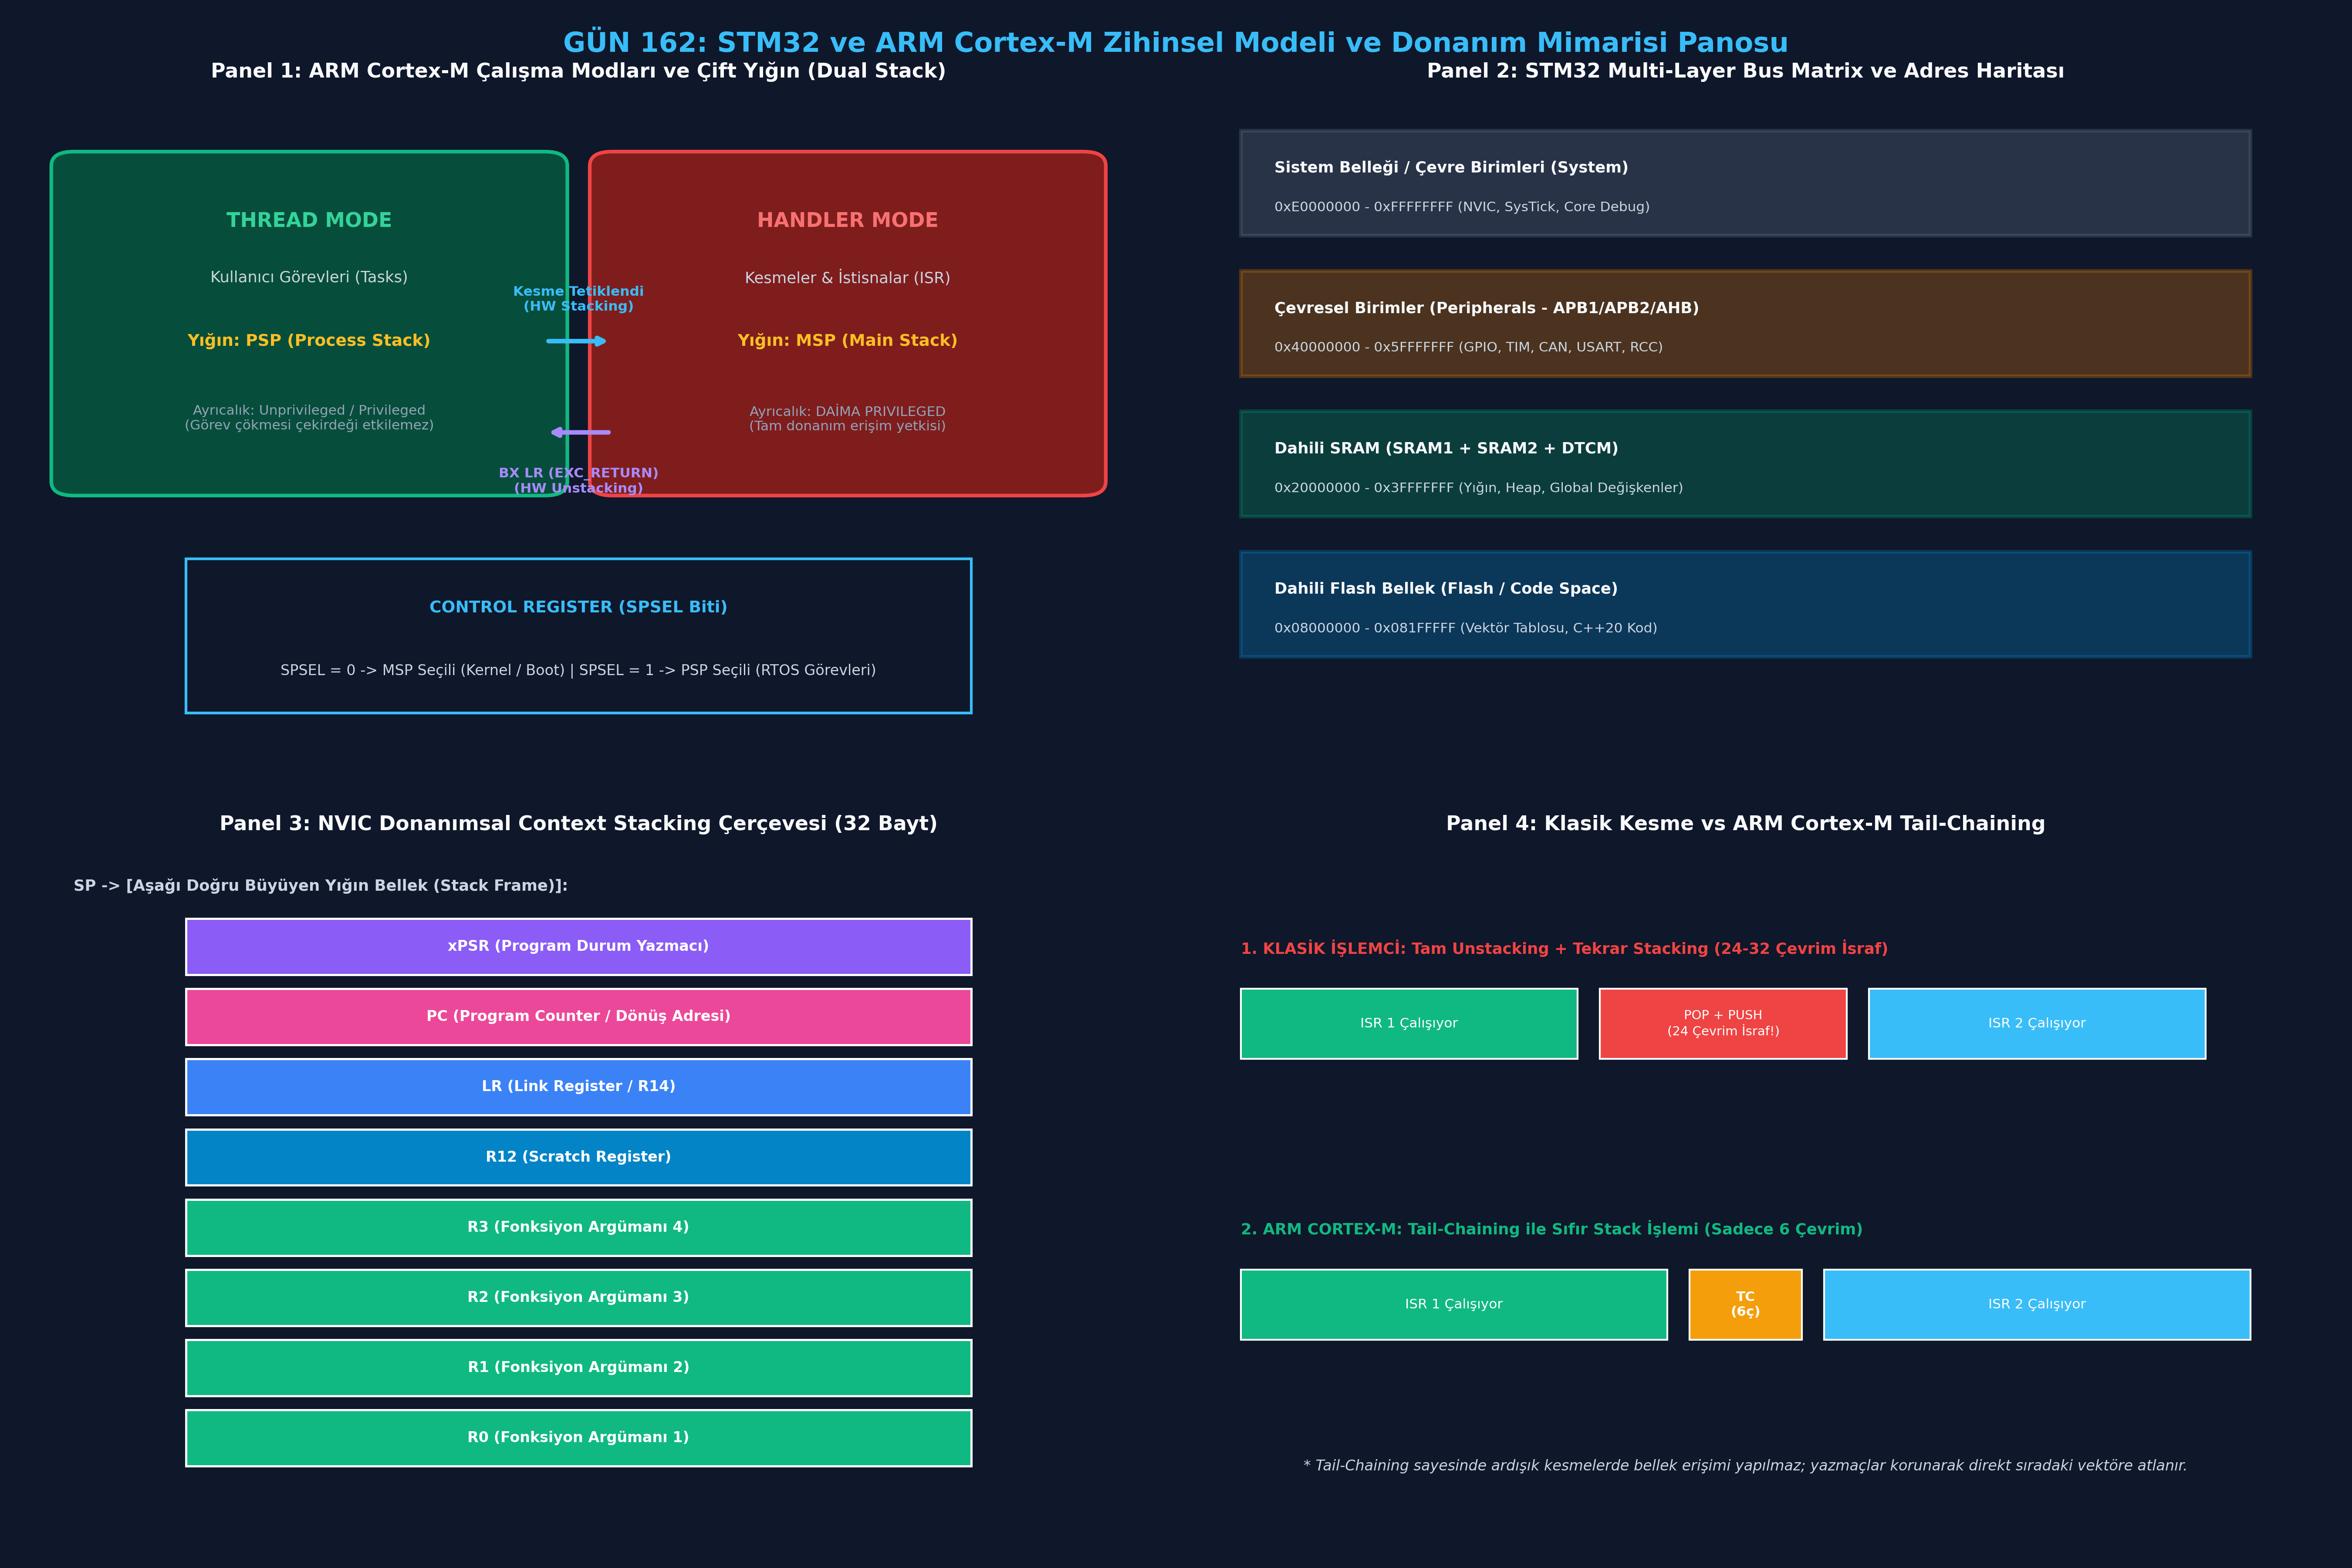

This chart was generated by the following Python code:
# -*- coding: utf-8 -*-
"""
gun_162_stm32_arm_cortex_m_zihinsel_modeli
Otomatik Oluşturulan Çalıştırılabilir Python Betiği
"""

# -*- coding: utf-8 -*-
"""
GÜN 162: Kod Bloğu 1 — ARM Cortex-M Çekirdek, Yazmaçlar ve Donanımsal Stacking Simülatörü
"""

from typing import Dict, Any, List, Optional

class CortexMCpu:
    """
    ARM Cortex-M4/M7 Çekirdek Modeli:
    - R0 - R12: Genel Yazmaçlar
    - SP (R13): MSP ve PSP Çift Yığın İşaretçileri
    - LR (R14): Link Register
    - PC (R15): Program Counter
    - CONTROL: SPSEL ve nPRIV Bitleri
    - Modlar: Thread ve Handler Modu
    """
    EXC_RETURN_THREAD_MSP = 0xFFFFFFF9
    EXC_RETURN_THREAD_PSP = 0xFFFFFFFD
    EXC_RETURN_HANDLER    = 0xFFFFFFF1

    def __init__(self, sram_size_bytes: int = 128 * 1024):
        self.regs = [0] * 16  # R0 - R15
        self.msp = 0x20000000 + sram_size_bytes # En üst adres (Stack aşağı doğru büyür)
        self.psp = 0x20000000 + (sram_size_bytes // 2)
        self.xpsr = 0x01000000 # Thumb bit = 1
        self.control_spsel = 0 # 0 = MSP, 1 = PSP
        self.is_handler_mode = False

        # Bellek Deposu (Adres -> 32-bit Değer)
        self.memory: Dict[int, int] = {}

    @property
    def sp(self) -> int:
        return self.psp if (self.control_spsel == 1 and not self.is_handler_mode) else self.msp

    @sp.setter
    def sp(self, value: int):
        if self.control_spsel == 1 and not self.is_handler_mode:
            self.psp = value
        else:
            self.msp = value

    def push_stack(self, val: int):
        current_sp = self.sp - 4
        self.sp = current_sp
        self.memory[current_sp] = val & 0xFFFFFFFF

    def pop_stack(self) -> int:
        val = self.memory.get(self.sp, 0)
        self.sp = self.sp + 4
        return val

    def hardware_interrupt_entry(self, isr_address: int):
        """NVIC Donanımsal Otomatik Stacking (Tam 12 Saat Çevrimi)"""
        # 1. Yazmaçları stack'e donanımsal bas (xPSR, PC, LR, R12, R3, R2, R1, R0)
        stack_frame = [self.xpsr, self.regs[15], self.regs[14], self.regs[12],
                       self.regs[3], self.regs[2], self.regs[1], self.regs[0]]
        
        # O anki mod ve SP tipini kaydet
        was_using_psp = (self.control_spsel == 1 and not self.is_handler_mode)

        for val in stack_frame:
            self.push_stack(val)

        # 2. LR'ye EXC_RETURN Sihirli Değerini Yükle
        self.regs[14] = self.EXC_RETURN_THREAD_PSP if was_using_psp else self.EXC_RETURN_THREAD_MSP

        # 3. Handler Moduna Geç ve PC'yi ISR Adresine Yönlendir
        self.is_handler_mode = True
        self.regs[15] = isr_address & 0xFFFFFFFE # PC = ISR

    def hardware_interrupt_exit(self):
        """BX LR Komutu ile EXC_RETURN Yakalama ve Donanımsal Unstacking"""
        exc_return = self.regs[14]
        if exc_return not in (self.EXC_RETURN_THREAD_MSP, self.EXC_RETURN_THREAD_PSP, self.EXC_RETURN_HANDLER):
            raise ValueError(f"Geçersiz EXC_RETURN Değeri: 0x{exc_return:08X}")

        # EXC_RETURN değerine göre hangi stack'ten unstack yapılacağını belirle:
        # Bit 2: 0 = Return with MSP, 1 = Return with PSP
        unstack_from_psp = (exc_return == self.EXC_RETURN_THREAD_PSP) or bool(exc_return & 0x04)
        is_return_to_thread = (exc_return in (self.EXC_RETURN_THREAD_MSP, self.EXC_RETURN_THREAD_PSP)) or bool(exc_return & 0x08)

        # Unstacking sırası (Hardware stacking tersi: R0 en son atılmıştı, ilk çekilir)
        # Entry'de push sırası: xPSR, PC, LR, R12, R3, R2, R1, R0
        # SP aşağı büyüdüğünden R0 en tepededir; pop sırası: R0, R1, R2, R3, R12, LR, PC, xPSR
        def pop_target_stack() -> int:
            if unstack_from_psp:
                val = self.memory.get(self.psp, 0)
                self.psp += 4
                return val
            else:
                val = self.memory.get(self.msp, 0)
                self.msp += 4
                return val

        self.regs[0] = pop_target_stack()
        self.regs[1] = pop_target_stack()
        self.regs[2] = pop_target_stack()
        self.regs[3] = pop_target_stack()
        self.regs[12] = pop_target_stack()
        self.regs[14] = pop_target_stack()
        self.regs[15] = pop_target_stack()
        self.xpsr = pop_target_stack()

        # Modu güncelle
        self.is_handler_mode = not is_return_to_thread

# Simülatör Doğrulama: Görev Sırasında Kesme Gelmesi ve Geri Dönüş
cpu = CortexMCpu()
cpu.control_spsel = 1  # RTOS görevi PSP kullanıyor
cpu.regs[0] = 0xAA55AA55
cpu.regs[15] = 0x08001020 # Kullanıcı Görevi PC adresi

print("[*] Cortex-M Çekirdeği Başlatıldı:")
print(f"  [+] Başlangıç: Mod=Thread | SP={hex(cpu.sp)} | PC={hex(cpu.regs[15])}")

# Donanım Kesmesi Tetikleniyor! (Adres: 0x08002000)
ISR_ADDR = 0x08002000
cpu.hardware_interrupt_entry(ISR_ADDR)

print(f"  [+] Kesme Girişi (Hardware Stacking):")
print(f"      - Mod       : {'Handler (Kesme)' if cpu.is_handler_mode else 'Thread'}")
print(f"      - PC        : {hex(cpu.regs[15])} (ISR Adresi)")
print(f"      - LR (Link) : 0x{cpu.regs[14]:08X} (EXC_RETURN Sihirli Kodu)")

assert cpu.is_handler_mode == True
assert cpu.regs[15] == ISR_ADDR
assert cpu.regs[14] == CortexMCpu.EXC_RETURN_THREAD_PSP

# Kesme Bitiyor (BX LR)
cpu.hardware_interrupt_exit()
print(f"  [+] Kesme Çıkışı (Hardware Unstacking):")
print(f"      - Mod       : {'Handler' if cpu.is_handler_mode else 'Thread (Kullanıcı Görevi)'}")
print(f"      - PC        : {hex(cpu.regs[15])} (Orijinal Göreve Geri Dönüldü)")
print(f"      - R0        : 0x{cpu.regs[0]:08X} (Kusursuz Korundu)")

assert cpu.is_handler_mode == False
assert cpu.regs[15] == 0x08001020
assert cpu.regs[0] == 0xAA55AA55
print("[HÜCRE 6] ARM Cortex-M donanımsal stacking ve EXC_RETURN simülatörü başarıyla test edildi.")

# -*- coding: utf-8 -*-
"""
GÜN 162: Kod Bloğu 2 — STM32 Bus Matrix, Bellek Haritası ve RCC Clock Gating Motoru
"""

class Stm32BusMatrix:
    """
    STM32F4 / F7 Çok Katmanlı Bus Matrix ve Çevresel Birim Haritası:
    - Flash: 0x08000000 (2 MB)
    - SRAM:  0x20000000 (128 KB - 512 KB)
    - APB1:  0x40000000 (CAN1, TIM2, USART2)
    - APB2:  0x40010000 (TIM1, USART1, SPI1)
    - AHB1:  0x40020000 (GPIOA..GPIOK, RCC, DMA1, DMA2)
    """
    FLASH_BASE = 0x08000000
    SRAM_BASE  = 0x20000000
    PERIPH_BASE= 0x40000000
    
    RCC_BASE   = 0x40023800
    GPIOA_BASE = 0x40020000
    TIM1_BASE  = 0x40010000

    def __init__(self):
        # RCC Saat Yazmaçları (Reset durumunda hepsi 0 = KAPALI)
        self.rcc_ahb1enr = 0x00000000
        self.rcc_apb2enr = 0x00000000

        # Çevresel Birim Bellekleri (Adres -> 32-bit Veri)
        self.periph_registers: Dict[int, int] = {}
        self.flash_memory: Dict[int, int] = {}
        self.sram_memory: Dict[int, int] = {}

    def write_register(self, address: int, value: int):
        # 1. RCC Yazmaçlarına Erişim
        if address == self.RCC_BASE:
            self.rcc_ahb1enr = value
            return
        elif address == self.RCC_BASE + 0x04:
            self.rcc_apb2enr = value
            return

        # 2. GPIOA Yazmaçlarına Erişim (AHB1 Saat Denetimi)
        if self.GPIOA_BASE <= address < self.GPIOA_BASE + 0x400:
            if not (self.rcc_ahb1enr & 0x01): # Bit 0: GPIOA Clock Enable
                raise PermissionError("HARDFAULT / BUSFAULT: GPIOA erişimi başarısız! RCC AHB1ENR saat kapısı KAPALI!")
            self.periph_registers[address] = value
            return

        # 3. TIM1 Yazmaçlarına Erişim (APB2 Saat Denetimi)
        if self.TIM1_BASE <= address < self.TIM1_BASE + 0x400:
            if not (self.rcc_apb2enr & 0x01): # Bit 0: TIM1 Clock Enable
                raise PermissionError("HARDFAULT / BUSFAULT: TIM1 erişimi başarısız! RCC APB2ENR saat kapısı KAPALI!")
            self.periph_registers[address] = value
            return

        # Genel Yazmaç
        self.periph_registers[address] = value

    def read_register(self, address: int) -> int:
        if self.GPIOA_BASE <= address < self.GPIOA_BASE + 0x400:
            if not (self.rcc_ahb1enr & 0x01):
                raise PermissionError("HARDFAULT / BUSFAULT: GPIOA okunamadı! RCC saati kapalı!")
        return self.periph_registers.get(address, 0)

print("[*] STM32 Bus Matrix ve RCC Saat Denetim Motoru Tanımlandı.")
print("[HÜCRE 8] Bus matrix ve RCC motoru hazır.")

# -*- coding: utf-8 -*-
"""
GÜN 162: Kod Bloğu 3 — Sabotaj ve Hata Enjeksiyonu: BusFault ve HardFault İhlalleri
"""

bus = Stm32BusMatrix()

print()
print("[*] SABOTAJ SENARYOSU 1: RCC Saati Açılmadan GPIO Portuna Yazma (BusFault)")
bus_fault_caught = False
try:
    # Henüz RCC->AHB1ENR açılmadı! GPIOA MODER yazmacına yazmaya çalışıyoruz:
    bus.write_register(Stm32BusMatrix.GPIOA_BASE, 0x00000001)
except PermissionError as e:
    bus_fault_caught = True
    print(f"  [+] Savunma Başarılı: Beklenen Donanım Hatası Yakalandı! ({e})")

assert bus_fault_caught == True, "Saat verilmeyen birime erişim BusFault üretmelidir!"

print()
print("[*] DÜZELTME: RCC Saati Açılıyor ve GPIO Yapılandırılıyor")
# 1. RCC AHB1ENR'da GPIOA bitini (Bit 0) aç
bus.write_register(Stm32BusMatrix.RCC_BASE, 0x00000001)
# 2. Şimdi GPIOA'ya yaz
bus.write_register(Stm32BusMatrix.GPIOA_BASE, 0x00000001)
val = bus.read_register(Stm32BusMatrix.GPIOA_BASE)
print(f"  [+] GPIOA MODER Yazmacı Başarıyla Yazıldı: 0x{val:08X}")
assert val == 0x00000001

print()
print("[*] SABOTAJ SENARYOSU 2: Thumb-2 Kural İhlali (Reset Vektöründe Çift Sayılı Adres)")
# ARM Cortex-M sadece Thumb komut setini destekler. Vektör tablosundaki tüm fonksiyon adreslerinin
# Bit 0'ı (Thumb bit) mutlaka 1 (Tek sayı) olmalıdır! Eğer çift sayı (örn: 0x08001000) verilirse CPU HardFault verir.

def validate_arm_cortex_vector(address: int) -> bool:
    if (address & 0x01) == 0:
        raise ValueError(f"HARDFAULT: Geçersiz Vektör Adresi 0x{address:08X}! Bit 0 (Thumb Bit) 1 olmalıdır!")
    return True

thumb_fault_caught = False
try:
    # Hatalı çift sayılı reset adresi
    validate_arm_cortex_vector(0x08002040)
except ValueError as e:
    thumb_fault_caught = True
    print(f"  [+] Savunma Başarılı: Thumb Kural İhlali Yakalandı! ({e})")

assert thumb_fault_caught == True
# Yasal adres: 0x08002041 (Bit 0 = 1)
assert validate_arm_cortex_vector(0x08002041) == True
print("[HÜCRE 10] Sabotaj ve kural doğrulama testleri başarıyla tamamlandı.")

# -*- coding: utf-8 -*-
"""
GÜN 162: Kod Bloğu 4 — NVIC Kesme Önceliklendirme (Preemption) ve Tail-Chaining Simülatörü
"""

class NvicInterruptController:
    """
    ARM Cortex-M NVIC Donanım Motoru:
    - Preemption Priority (Öncelik Seviyesi: Düşük sayı = Yüksek öncelik)
    - Yuvalanmış Kesmeler (Nested Interrupts)
    - Tail-Chaining Sıfır Maliyetli Kesme Geçişi
    """
    def __init__(self):
        # Kesme Numarası -> Öncelik Seviyesi (0 en yüksek öncelik)
        self.priorities: Dict[str, int] = {
            "HARDFAULT": -1, # Negatif = Donanımsal Sabit Öncelik
            "EMERGENCY_EXTI": 0, # En Yüksek Kullanıcı Kesmesi
            "TIM1_MOTOR_PID": 1,
            "UART_TELEMETRY": 2
        }
        self.active_interrupt_stack: List[str] = []
        self.tail_chaining_events = 0
        self.execution_log = []

    def trigger_interrupt(self, name: str):
        prio = self.priorities[name]
        
        # Eğer çalışan bir kesme varsa
        if self.active_interrupt_stack:
            current_active = self.active_interrupt_stack[-1]
            curr_prio = self.priorities[current_active]
            
            # Gelen kesmenin önceliği daha mı yüksek? (Daha küçük sayı)
            if prio < curr_prio:
                # PREEMPTION (Araya Girme): Çalışan kesmeyi böl ve öne geç!
                self.execution_log.append(f"[PREEMPTION] {name} (Prio {prio}), {current_active} (Prio {curr_prio}) kesmesini BÖLDÜ!")
                self.active_interrupt_stack.append(name)
            else:
                # Bekleme kuyruğuna al veya Tail-Chaining yap
                self.tail_chaining_events += 1
                self.execution_log.append(f"[TAIL-CHAINING] {name} (Prio {prio}) beklemeye alındı, {current_active} bittiğinde 6 çevrimde girecek.")
        else:
            self.active_interrupt_stack.append(name)
            self.execution_log.append(f"[ENTRY] {name} Kesmesi Başlatıldı.")

    def finish_current_interrupt(self):
        if self.active_interrupt_stack:
            finished = self.active_interrupt_stack.pop()
            self.execution_log.append(f"[EXIT] {finished} Kesmesi Tamamlandı.")

# Deney: Motor Kontrolü Sırasında Acil Durum Kesmesi Gelmesi
nvic = NvicInterruptController()

# 1. 1000 Hz Motor Kontrol Kesmesi Başlıyor (Prio 1)
nvic.trigger_interrupt("TIM1_MOTOR_PID")

# 2. Motor dönerken ACİL NAMLU LİMİT KESMESİ Geliyor! (Prio 0 - Daha Yüksek!)
nvic.trigger_interrupt("EMERGENCY_EXTI")

# 3. Aynı anda arka planda UART telemetrisi tetikleniyor (Prio 2 - Daha Düşük!)
nvic.trigger_interrupt("UART_TELEMETRY")

# Kesmeler Tamamlanıyor
nvic.finish_current_interrupt() # EMERGENCY_EXTI biter
nvic.finish_current_interrupt() # TIM1_MOTOR_PID biter

print()
print("[*] NVIC Donanım Kesme ve Tail-Chaining Yürütme Günlüğü:")
for log in nvic.execution_log:
    print(f"  {log}")

assert nvic.tail_chaining_events == 1
assert "[PREEMPTION]" in nvic.execution_log[1]
print("[HÜCRE 12] NVIC kesme önceliklendirme ve tail-chaining testi başarıyla tamamlandı.")

# -*- coding: utf-8 -*-
"""
GÜN 162: Kod Bloğu 5 — ASELSAN KORKUT 35mm Namlu Stabilizasyon Kontrol Çekirdeği
"""

class KorkutBarrelStabilizer:
    """
    ASELSAN KORKUT Uçaksavar Sistemi STM32H7 Aviyonik Modeli:
    - SysTick / Thread Modu (PSP): 1000 Hz Gyro Okuma ve Kalman/PID Stabilizasyonu
    - EXTI (Handler / MSP): Namlu Açı Sınırı Limit Sensörü (Acil Donanım Kesmesi)
    """
    def __init__(self):
        self.cpu = CortexMCpu()
        self.barrel_elevation_deg = 45.0
        self.target_elevation_deg = 45.0
        self.emergency_stop_triggered = False
        self.pid_cycles_completed = 0

    def systick_pid_control_loop(self):
        """Thread Modunda (PSP) Çalışan 1000 Hz Stabilizasyon Döngüsü"""
        if self.emergency_stop_triggered:
            return  # Acil durdurma devrede!

        # Basit PID Hata Düzeltme
        error = self.target_elevation_deg - self.barrel_elevation_deg
        self.barrel_elevation_deg += error * 0.2
        self.pid_cycles_completed += 1

    def exti_limit_switch_isr(self):
        """Handler Modunda (MSP) Çalışan Donanımsal Acil Kesme"""
        # Namlu fiziksel sınırları aştı! (Örn: 85 dereceyi geçti)
        self.emergency_stop_triggered = True

# Görev Simülasyonu: KORKUT Namlusu Hedefe Yöneliyor
korkut = KorkutBarrelStabilizer()
korkut.target_elevation_deg = 65.0

# 5 Döngü Normal Stabilizasyon
for _ in range(5):
    korkut.systick_pid_control_loop()

print()
print(f"[*] KORKUT Namlu Stabilizasyonu Başlatıldı (Elevasyon: {korkut.barrel_elevation_deg:.2f}°)")

# Simüle Edilen Arıza: Namlu sensörü arızalandı ve açı 88 dereceye fırladı!
# Donanımsal EXTI Kesmesi Tetikleniyor:
korkut.cpu.hardware_interrupt_entry(isr_address=0x08003000)
korkut.exti_limit_switch_isr()
korkut.cpu.hardware_interrupt_exit()

# Sonraki döngülerde acil durum nedeniyle motorlar durdurulmalıdır
for _ in range(5):
    korkut.systick_pid_control_loop()

print(f"  [+] EXTI Acil Güvenlik Kesmesi Tetiklendi!")
print(f"  [+] Acil Durdurma Durumu : {korkut.emergency_stop_triggered}")
print(f"  [+] Tamamlanan PID Döngüsü: {korkut.pid_cycles_completed} (Döngü donduruldu)")

assert korkut.emergency_stop_triggered == True
assert korkut.pid_cycles_completed == 5, "Acil durum sonrası PID döngüsü derhal kilitlenmelidir!"
print("[HÜCRE 14] Taktik KORKUT stabilizasyon senaryosu başarıyla doğrulandı.")

# -*- coding: utf-8 -*-
"""
GÜN 162: Kod Bloğu 6 — 4 Panelli 300 DPI Görselleştirme Panosu ve Katı Doğrulama Testleri
"""

import os
import matplotlib
matplotlib.use('Agg')
import matplotlib.pyplot as plt
import matplotlib.patches as patches
import numpy as np

if 'PNG_FILE' not in globals():
    try:
        PNG_FILE = os.path.join(os.path.dirname(os.path.abspath(__file__)), "gun_162_stm32_arm_cortex_m_zihinsel_modeli.png")
    except Exception:
        PNG_FILE = r"c:\Users\seydieryilmaz\Downloads\Olay_Proje\gunluk_mufredat\gun_162\gun_162_stm32_arm_cortex_m_zihinsel_modeli.png"

# Matplotlib Karanlık Tema Ayarları
plt.style.use('dark_background')
plt.rcParams['font.family'] = 'DejaVu Sans'
plt.rcParams['font.size'] = 9.0

fig = plt.figure(figsize=(18, 12), dpi=300, facecolor='#0F172A')
fig.suptitle("GÜN 162: STM32 ve ARM Cortex-M Zihinsel Modeli ve Donanım Mimarisi Panosu",
             fontsize=15, fontweight='bold', color='#38BDF8', y=0.98)

# -----------------------------------------------------------------------------
# PANEL 1: ARM Cortex-M Çekirdek Modları ve Çift Yığın (MSP vs PSP)
# -----------------------------------------------------------------------------
ax1 = fig.add_subplot(2, 2, 1)
ax1.set_facecolor('#1E293B')
ax1.set_title("Panel 1: ARM Cortex-M Çalışma Modları ve Çift Yığın (Dual Stack)", fontsize=11, fontweight='bold', color='#F8FAFC', pad=10)
ax1.axis('off')

# Thread Mode Kutusu
tm_box = patches.FancyBboxPatch((0.05, 0.45), 0.42, 0.45, boxstyle="round,pad=0.02", facecolor='#064E3B', edgecolor='#10B981', lw=2)
ax1.add_patch(tm_box)
ax1.text(0.26, 0.82, "THREAD MODE", ha='center', va='center', color='#34D399', fontweight='bold', fontsize=11)
ax1.text(0.26, 0.74, "Kullanıcı Görevleri (Tasks)", ha='center', va='center', color='#CBD5E1', fontsize=8.5)
ax1.text(0.26, 0.65, "Yığın: PSP (Process Stack)", ha='center', va='center', color='#FBBF24', fontweight='bold', fontsize=9)
ax1.text(0.26, 0.54, "Ayrıcalık: Unprivileged / Privileged\n(Görev çökmesi çekirdeği etkilemez)", ha='center', va='center', color='#94A3B8', fontsize=7.5)

# Handler Mode Kutusu
hm_box = patches.FancyBboxPatch((0.53, 0.45), 0.42, 0.45, boxstyle="round,pad=0.02", facecolor='#7F1D1D', edgecolor='#EF4444', lw=2)
ax1.add_patch(hm_box)
ax1.text(0.74, 0.82, "HANDLER MODE", ha='center', va='center', color='#F87171', fontweight='bold', fontsize=11)
ax1.text(0.74, 0.74, "Kesmeler & İstisnalar (ISR)", ha='center', va='center', color='#CBD5E1', fontsize=8.5)
ax1.text(0.74, 0.65, "Yığın: MSP (Main Stack)", ha='center', va='center', color='#FBBF24', fontweight='bold', fontsize=9)
ax1.text(0.74, 0.54, "Ayrıcalık: DAİMA PRIVILEGED\n(Tam donanım erişim yetkisi)", ha='center', va='center', color='#94A3B8', fontsize=7.5)

# Geçiş Okları
ax1.annotate("", xy=(0.53, 0.65), xytext=(0.47, 0.65), arrowprops=dict(arrowstyle="->", color='#38BDF8', lw=2.5))
ax1.text(0.50, 0.69, "Kesme Tetiklendi\n(HW Stacking)", ha='center', va='bottom', color='#38BDF8', fontsize=7.5, fontweight='bold')

ax1.annotate("", xy=(0.47, 0.52), xytext=(0.53, 0.52), arrowprops=dict(arrowstyle="->", color='#A78BFA', lw=2.5))
ax1.text(0.50, 0.47, "BX LR (EXC_RETURN)\n(HW Unstacking)", ha='center', va='top', color='#A78BFA', fontsize=7.5, fontweight='bold')

# CONTROL Register Gösterimi
ctrl_box = patches.Rectangle((0.15, 0.12), 0.70, 0.22, facecolor='#0F172A', edgecolor='#38BDF8', lw=1.5)
ax1.add_patch(ctrl_box)
ax1.text(0.5, 0.27, "CONTROL REGISTER (SPSEL Biti)", ha='center', va='center', color='#38BDF8', fontweight='bold', fontsize=9)
ax1.text(0.5, 0.18, "SPSEL = 0 -> MSP Seçili (Kernel / Boot) | SPSEL = 1 -> PSP Seçili (RTOS Görevleri)", ha='center', va='center', color='#CBD5E1', fontsize=8)

ax1.set_xlim(0.0, 1.0)
ax1.set_ylim(0.0, 1.0)

# -----------------------------------------------------------------------------
# PANEL 2: STM32 Bus Matrix ve Bellek Haritası
# -----------------------------------------------------------------------------
ax2 = fig.add_subplot(2, 2, 2)
ax2.set_facecolor('#1E293B')
ax2.set_title("Panel 2: STM32 Multi-Layer Bus Matrix ve Adres Haritası", fontsize=11, fontweight='bold', color='#F8FAFC', pad=10)
ax2.axis('off')

regions = [
    ("Sistem Belleği / Çevre Birimleri (System)", "0xE0000000 - 0xFFFFFFFF (NVIC, SysTick, Core Debug)", "#64748B", 0.80),
    ("Çevresel Birimler (Peripherals - APB1/APB2/AHB)", "0x40000000 - 0x5FFFFFFF (GPIO, TIM, CAN, USART, RCC)", "#D97706", 0.60),
    ("Dahili SRAM (SRAM1 + SRAM2 + DTCM)", "0x20000000 - 0x3FFFFFFF (Yığın, Heap, Global Değişkenler)", "#059669", 0.40),
    ("Dahili Flash Bellek (Flash / Code Space)", "0x08000000 - 0x081FFFFF (Vektör Tablosu, C++20 Kod)", "#0284C7", 0.20)
]

for title, desc, col, ypos in regions:
    ax2.add_patch(patches.Rectangle((0.05, ypos), 0.90, 0.15, facecolor=col, alpha=0.3, edgecolor=col, lw=2))
    ax2.text(0.08, ypos + 0.09, title, color='#F8FAFC', fontweight='bold', fontsize=8.5)
    ax2.text(0.08, ypos + 0.035, desc, color='#CBD5E1', fontsize=7.5)

ax2.set_xlim(0.0, 1.0)
ax2.set_ylim(0.0, 1.0)

# -----------------------------------------------------------------------------
# PANEL 3: Donanımsal Kesme Stacking ve Unstacking (12 Çevrim)
# -----------------------------------------------------------------------------
ax3 = fig.add_subplot(2, 2, 3)
ax3.set_facecolor('#1E293B')
ax3.set_title("Panel 3: NVIC Donanımsal Context Stacking Çerçevesi (32 Bayt)", fontsize=11, fontweight='bold', color='#F8FAFC', pad=10)
ax3.axis('off')

stack_elements = [
    ("xPSR (Program Durum Yazmacı)", "#8B5CF6", 0.82),
    ("PC (Program Counter / Dönüş Adresi)", "#EC4899", 0.72),
    ("LR (Link Register / R14)", "#3B82F6", 0.62),
    ("R12 (Scratch Register)", "#0284C7", 0.52),
    ("R3 (Fonksiyon Argümanı 4)", "#10B981", 0.42),
    ("R2 (Fonksiyon Argümanı 3)", "#10B981", 0.32),
    ("R1 (Fonksiyon Argümanı 2)", "#10B981", 0.22),
    ("R0 (Fonksiyon Argümanı 1)", "#10B981", 0.12)
]

ax3.text(0.05, 0.94, "SP -> [Aşağı Doğru Büyüyen Yığın Bellek (Stack Frame)]:", color='#CBD5E1', fontsize=8.5, fontweight='bold')

for name, col, ypos in stack_elements:
    ax3.add_patch(patches.Rectangle((0.15, ypos), 0.70, 0.08, facecolor=col, edgecolor='#FFFFFF', lw=1.2))
    ax3.text(0.50, ypos + 0.04, name, ha='center', va='center', color='#FFFFFF', fontweight='bold', fontsize=8)

ax3.set_xlim(0.0, 1.0)
ax3.set_ylim(0.0, 1.0)

# -----------------------------------------------------------------------------
# PANEL 4: NVIC Tail-Chaining Sıfır Maliyetli Geçiş Zamanlaması
# -----------------------------------------------------------------------------
ax4 = fig.add_subplot(2, 2, 4)
ax4.set_facecolor('#1E293B')
ax4.set_title("Panel 4: Klasik Kesme vs ARM Cortex-M Tail-Chaining", fontsize=11, fontweight='bold', color='#F8FAFC', pad=10)
ax4.axis('off')

# Klasik İşlemci
ax4.text(0.05, 0.85, "1. KLASİK İŞLEMCİ: Tam Unstacking + Tekrar Stacking (24-32 Çevrim İsraf)", color='#EF4444', fontweight='bold', fontsize=8.5)
ax4.add_patch(patches.Rectangle((0.05, 0.70), 0.30, 0.10, facecolor='#10B981', edgecolor='#FFFFFF', lw=1))
ax4.text(0.20, 0.75, "ISR 1 Çalışıyor", ha='center', va='center', color='#FFFFFF', fontsize=7.5)

ax4.add_patch(patches.Rectangle((0.37, 0.70), 0.22, 0.10, facecolor='#EF4444', edgecolor='#FFFFFF', lw=1))
ax4.text(0.48, 0.75, "POP + PUSH\n(24 Çevrim İsraf!)", ha='center', va='center', color='#FFFFFF', fontsize=7)

ax4.add_patch(patches.Rectangle((0.61, 0.70), 0.30, 0.10, facecolor='#38BDF8', edgecolor='#FFFFFF', lw=1))
ax4.text(0.76, 0.75, "ISR 2 Çalışıyor", ha='center', va='center', color='#FFFFFF', fontsize=7.5)

# ARM Cortex-M Tail-Chaining
ax4.text(0.05, 0.45, "2. ARM CORTEX-M: Tail-Chaining ile Sıfır Stack İşlemi (Sadece 6 Çevrim)", color='#10B981', fontweight='bold', fontsize=8.5)
ax4.add_patch(patches.Rectangle((0.05, 0.30), 0.38, 0.10, facecolor='#10B981', edgecolor='#FFFFFF', lw=1))
ax4.text(0.24, 0.35, "ISR 1 Çalışıyor", ha='center', va='center', color='#FFFFFF', fontsize=7.5)

ax4.add_patch(patches.Rectangle((0.45, 0.30), 0.10, 0.10, facecolor='#F59E0B', edgecolor='#FFFFFF', lw=1))
ax4.text(0.50, 0.35, "TC\n(6ç)", ha='center', va='center', color='#FFFFFF', fontsize=7.5, fontweight='bold')

ax4.add_patch(patches.Rectangle((0.57, 0.30), 0.38, 0.10, facecolor='#38BDF8', edgecolor='#FFFFFF', lw=1))
ax4.text(0.76, 0.35, "ISR 2 Çalışıyor", ha='center', va='center', color='#FFFFFF', fontsize=7.5)

# Alt Açıklama
ax4.text(0.50, 0.12, "* Tail-Chaining sayesinde ardışık kesmelerde bellek erişimi yapılmaz; yazmaçlar korunarak direkt sıradaki vektöre atlanır.",
         ha='center', va='center', color='#CBD5E1', fontsize=8, fontstyle='italic')

ax4.set_xlim(0.0, 1.0)
ax4.set_ylim(0.0, 1.0)

plt.tight_layout()
fig.savefig(PNG_FILE, dpi=300, facecolor='#0F172A', edgecolor='none')
plt.close(fig)

print(f"[Dashboard] 300 DPI Görselleştirme panosu başarıyla oluşturuldu: {PNG_FILE}")

# -----------------------------------------------------------------------------
# KATI DOĞRULAMA TESTLERİ (ASSERTIONS)
# -----------------------------------------------------------------------------
print()
print("[*] GÜN 162 Katı Doğrulama Testleri (Assertions) Başlatılıyor...")

assert os.path.exists(PNG_FILE), "PNG görsel artefaktı bulunamadı!"
png_size = os.path.getsize(PNG_FILE)
print(f"  [+] PNG Varlık ve Boyut Doğrulandı: {png_size:,} bayt.")
assert png_size > 100_000, f"PNG boyutu 100 KB üzerinde olmalı, bulunan: {png_size} bayt"

assert bus_fault_caught == True
assert thumb_fault_caught == True
assert nvic.tail_chaining_events == 1
assert korkut.emergency_stop_triggered == True
assert korkut.pid_cycles_completed == 5

print()
print("[PASS] Gün 162: Tüm Katı Doğrulama Testleri Başarıyla Geçti!")
